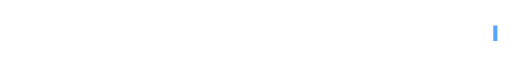
t = 0.00 s
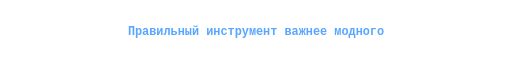
t = 1.68 s
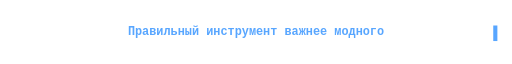
t = 3.00 s
t = 4.50 s: frame unchanged from t = 1.68 s, image omitted
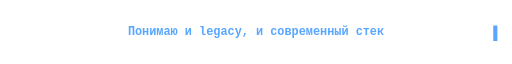
t = 6.36 s
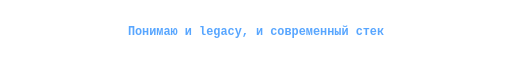
t = 7.68 s

The animated SVG that drew these frames (rendered in a browser with its animation timeline set to each time). Animation: 6 SMIL elements (animate=6); frames cover the first 7.68 s, repeats indefinitely.

<svg xmlns="http://www.w3.org/2000/svg" viewBox="0 0 820 60" width="820" height="60" role="img" aria-label="Принципы работы">
  <style>
    .line {
      font: 600 19px ui-monospace, 'SFMono-Regular', 'Fira Code', Menlo, Consolas, monospace;
      fill: #58A6FF;
      text-anchor: middle;
      dominant-baseline: middle;
    }
    .cursor {
      font: 600 22px ui-monospace, 'SFMono-Regular', 'Fira Code', Menlo, Consolas, monospace;
      fill: #58A6FF;
    }
  </style>

  <g transform="translate(410, 30)">
    <text class="line" opacity="0">
      Правильный инструмент важнее модного
      <animate attributeName="opacity"
        values="0;1;1;0;0"
        keyTimes="0;0.012;0.188;0.2;1"
        dur="30s"
        repeatCount="indefinite"/>
    </text>

    <text class="line" opacity="0">
      Понимаю и legacy, и современный стек
      <animate attributeName="opacity"
        values="0;0;1;1;0;0"
        keyTimes="0;0.2;0.212;0.388;0.4;1"
        dur="30s"
        repeatCount="indefinite"/>
    </text>

    <text class="line" opacity="0">
      Поднимал PHP с 5.6 до актуальных версий
      <animate attributeName="opacity"
        values="0;0;1;1;0;0"
        keyTimes="0;0.4;0.412;0.588;0.6;1"
        dur="30s"
        repeatCount="indefinite"/>
    </text>

    <text class="line" opacity="0">
      Переводил Zend Framework на Laminas
      <animate attributeName="opacity"
        values="0;0;1;1;0;0"
        keyTimes="0;0.6;0.612;0.788;0.8;1"
        dur="30s"
        repeatCount="indefinite"/>
    </text>

    <text class="line" opacity="0">
      Эксперименты — в пет-проектах, прод — стабильный стек
      <animate attributeName="opacity"
        values="0;0;1;1;0"
        keyTimes="0;0.8;0.812;0.988;1"
        dur="30s"
        repeatCount="indefinite"/>
    </text>
  </g>

  <text class="cursor" x="790" y="38">
    <animate attributeName="opacity"
      values="1;1;0;0;1"
      keyTimes="0;0.5;0.5;1;1"
      dur="1s"
      repeatCount="indefinite"/>
    ▌
  </text>
</svg>
